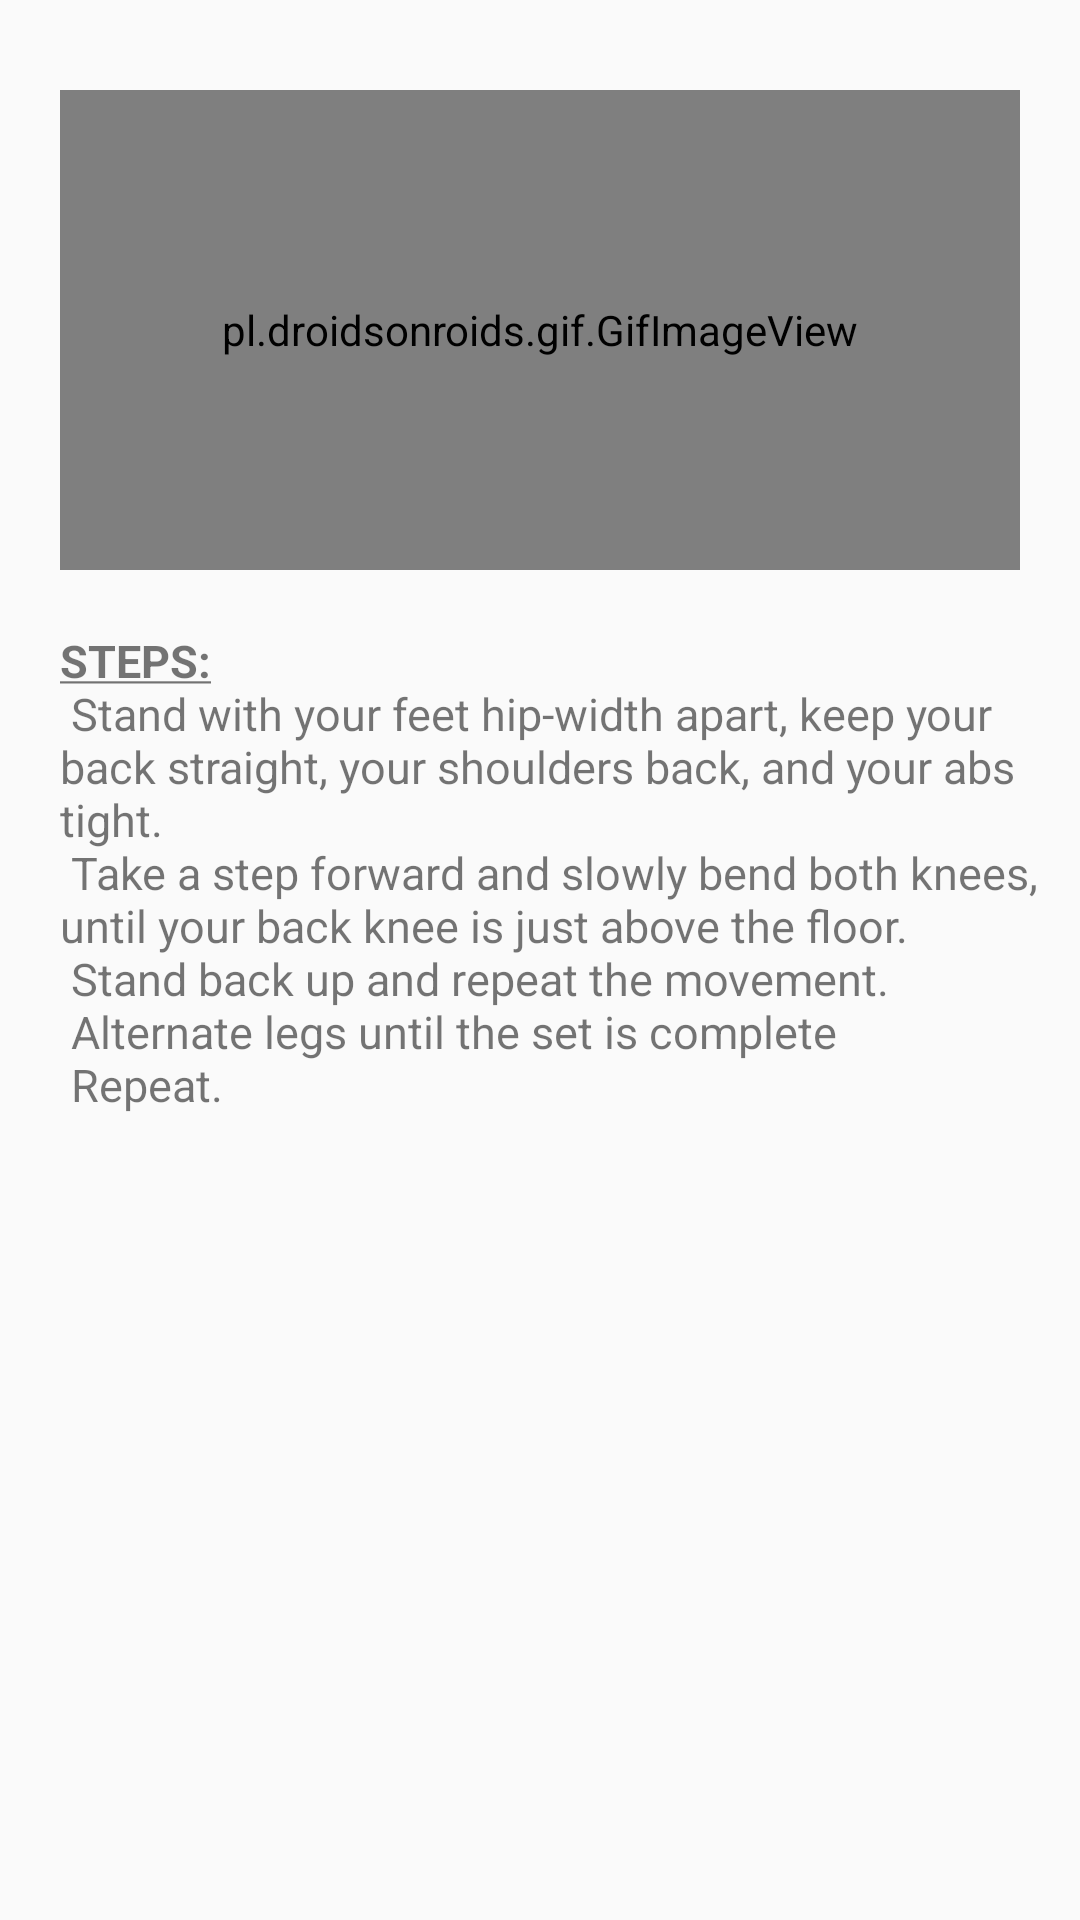

Reconstruct the res/layout file that produces this screen, plus the resources it refers to.
<!-- AndroidManifest.xml: application theme Theme.FitnessGuardian -->
<!-- res/layout/lunges_layout.xml -->
<?xml version="1.0" encoding="utf-8"?>
<LinearLayout
    xmlns:android="http://schemas.android.com/apk/res/android"
    android:layout_width="match_parent"
    android:layout_height="450dp"
    android:layout_margin="6dp"
    android:orientation="vertical">

    <ImageView
        android:id="@+id/close"
        android:layout_width="wrap_content"
        android:layout_height="wrap_content"
        android:layout_marginTop="10dp"
        android:layout_marginStart="320dp"
        android:src="@drawable/ic_baseline_close_24"/>

    <pl.droidsonroids.gif.GifImageView
        android:layout_width="320dp"
        android:layout_height="160dp"
        android:layout_gravity="center_horizontal"
        android:layout_marginTop="20dp"
        android:src="@drawable/lunges" />

    <TextView
        android:layout_width="match_parent"
        android:layout_height="199dp"
        android:layout_marginLeft="10dp"
        android:layout_marginTop="20dp"
        android:layout_marginRight="10dp"
        android:paddingStart="10dp"
        android:text="@string/lungesStep"
        android:textSize="15sp"


        />


</LinearLayout>
<!-- resources referenced by this layout -->
<resources>
  <string name="lungesStep"><u><b>STEPS:</b></u>\n
          Stand with your feet hip-width apart, keep your back straight, your shoulders back, and your abs tight. \n
           Take a step forward and slowly bend both knees, until your back knee is just above the floor. \n
           Stand back up and repeat the movement. \n
          Alternate legs until the set is complete\n
           Repeat.
  
      </string>
  <style name="Theme.FitnessGuardian" parent="Theme.AppCompat.DayNight.NoActionBar">
          
          <item name="colorPrimary">@color/purple_500</item>
          <item name="colorPrimaryVariant">@color/purple_700</item>
          <item name="colorOnPrimary">@color/white</item>
          
          <item name="colorSecondary">@color/teal_200</item>
          <item name="colorSecondaryVariant">@color/teal_700</item>
          <item name="colorOnSecondary">@color/black</item>
          
          <item name="android:statusBarColor" tools:targetApi="l">?attr/colorPrimaryVariant</item>
          
      </style>
  <!-- not gathered from this repository: default colours our renderer supplied (Android Studio template values) -->
  <color name="purple_500">#FF6200EE</color>
  <color name="purple_700">#FF3700B3</color>
  <color name="teal_200">#FF03DAC5</color>
  <color name="teal_700">#FF018786</color>
  <color name="black">#FF000000</color>
  <color name="white">#FFFFFFFF</color>
</resources>
